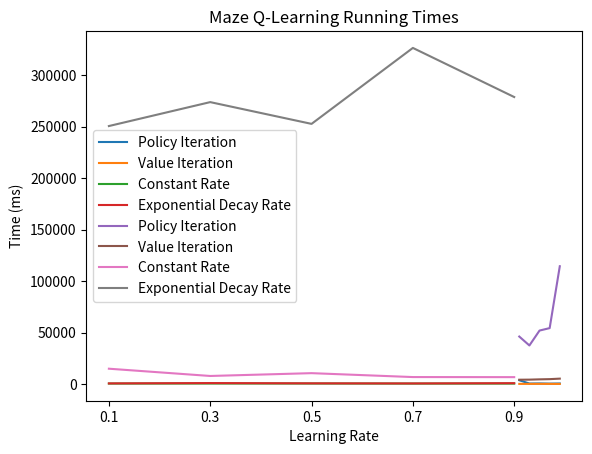

Write the Python code that produced this figure.
import matplotlib.pyplot as plt
import numpy as np

# non-maze
x_vals = [0.91, 0.93, 0.95, 0.97, 0.99]
y_vals_pi = [3651, 456, 552, 375, 497]
y_vals_vi = [119, 119, 134, 116, 79]

plt.title('Non-Maze Running Times')
plt.xlabel('Discount Rate')
plt.ylabel('Time (ms)')

plt.plot(x_vals, y_vals_pi, label='Policy Iteration')
plt.plot(x_vals, y_vals_vi, label='Value Iteration')

plt.xticks(x_vals)

plt.legend()
plt.show()

# non-maze q-learning
x_vals = [0.1, 0.3, 0.5, 0.7, 0.9]
y_vals_qc = [431, 470, 473, 412, 412]
y_vals_qd = [572, 889, 635, 541, 796]

plt.title('Non-Maze Q-Learning Running Times')
plt.xlabel('Learning Rate')
plt.ylabel('Time (ms)')

plt.plot(x_vals, y_vals_qc, label='Constant Rate')
plt.plot(x_vals, y_vals_qd, label='Exponential Decay Rate')

plt.xticks(x_vals)

plt.legend()
plt.show()

# maze
x_vals = [0.91, 0.93, 0.95, 0.97, 0.99]
y_vals_pi = [46081, 37416, 51892, 54266, 114345]
y_vals_vi = [4157, 4236, 4514, 4720, 5213]

plt.title('Maze Running Times')
plt.xlabel('Discount Rate')
plt.ylabel('Time (ms)')

plt.plot(x_vals, y_vals_pi, label='Policy Iteration')
plt.plot(x_vals, y_vals_vi, label='Value Iteration')

plt.xticks(x_vals)

plt.legend()
plt.show()

# maze q-learning
x_vals = [0.1, 0.3, 0.5, 0.7, 0.9]
y_vals_qc = [14852, 7797, 10532, 6738, 6658]
y_vals_qd = [250452, 273693, 252561, 326312, 278636]

plt.title('Maze Q-Learning Running Times')
plt.xlabel('Learning Rate')
plt.ylabel('Time (ms)')

plt.plot(x_vals, y_vals_qc, label='Constant Rate')
plt.plot(x_vals, y_vals_qd, label='Exponential Decay Rate')

plt.xticks(x_vals)

plt.legend()
plt.show()